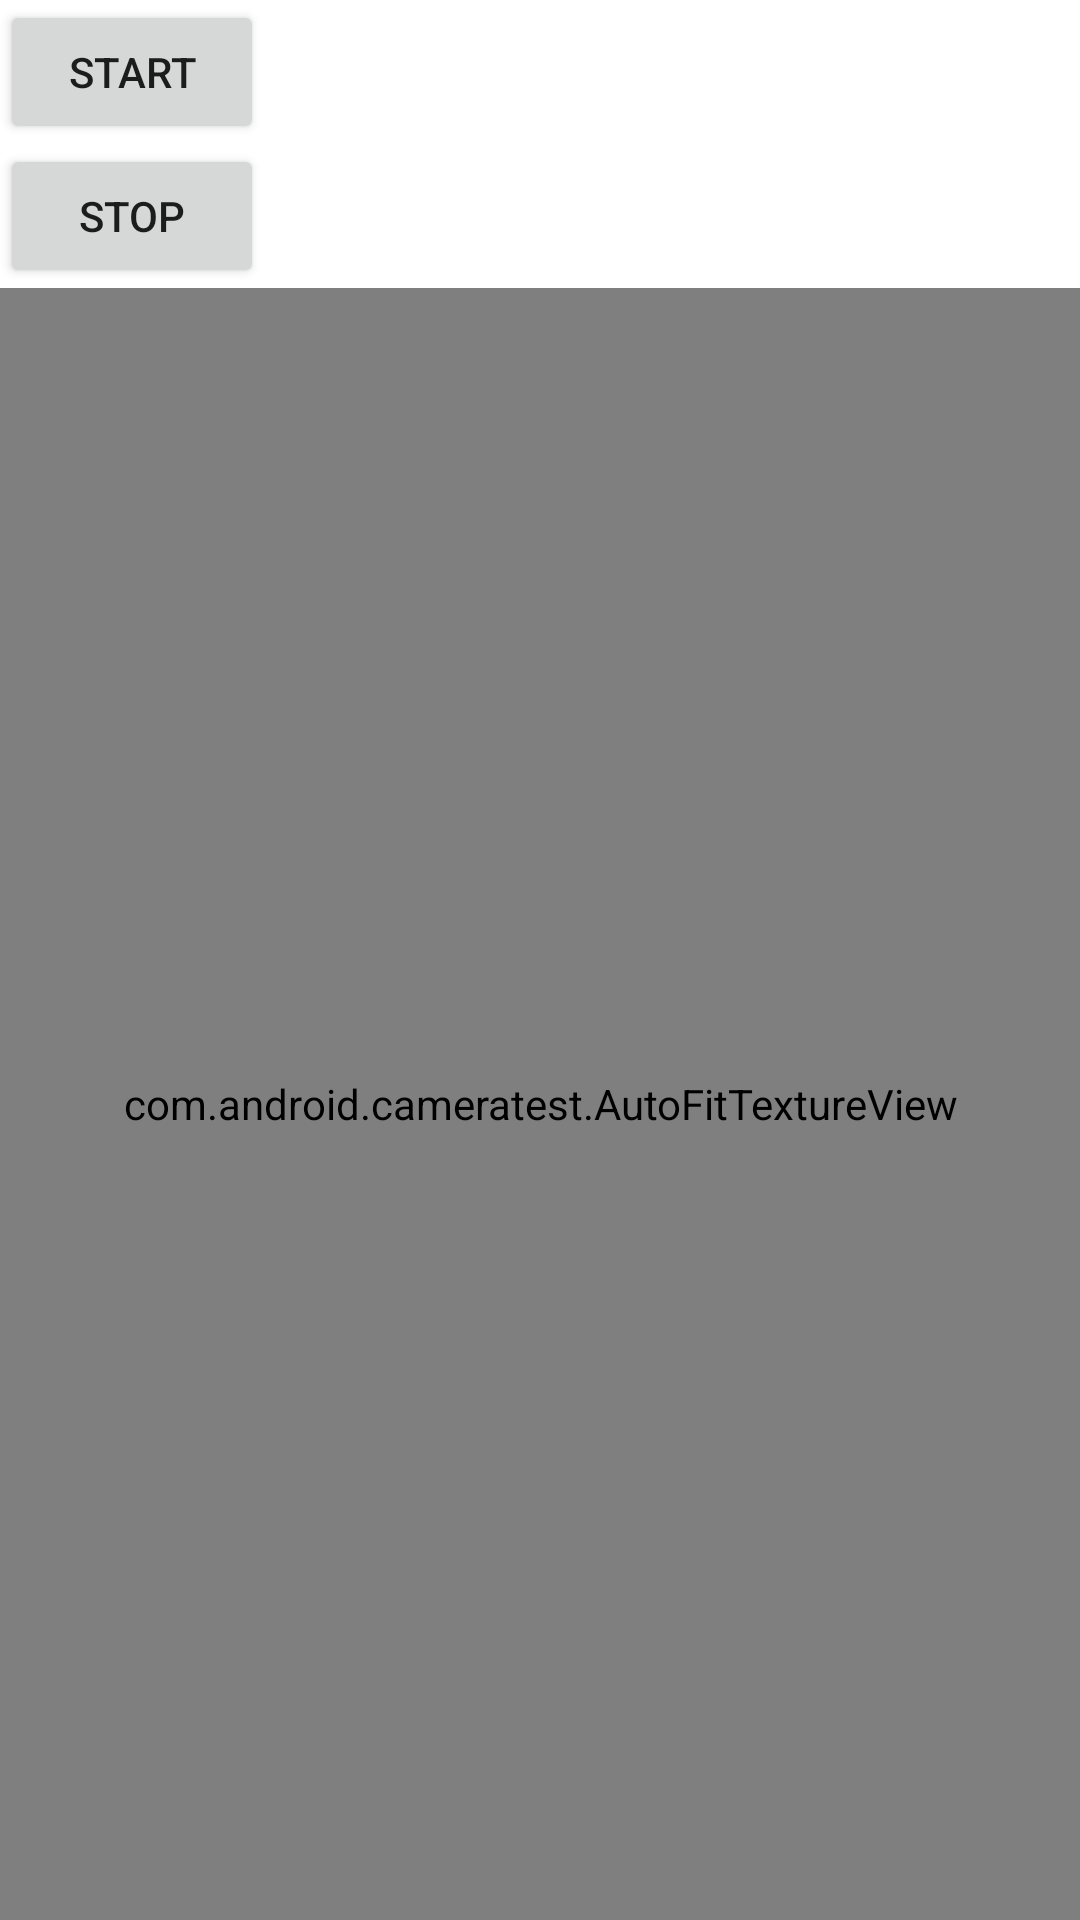

Layout XML and referenced resources for this Android screen:
<!-- AndroidManifest.xml: application theme Theme.CameraTest -->
<!-- res/layout/activity_main.xml -->
<?xml version="1.0" encoding="utf-8"?>

<LinearLayout xmlns:android="http://schemas.android.com/apk/res/android"
    xmlns:app="http://schemas.android.com/apk/res-auto"
    xmlns:tools="http://schemas.android.com/tools"
    android:layout_width="match_parent"
    android:layout_height="match_parent"
    android:orientation="vertical"
    tools:context=".MainActivity">

    <Button
        android:id="@+id/start"
        android:layout_width="wrap_content"
        android:layout_height="wrap_content"
        android:text="start"
      />

    <Button
        android:id="@+id/stop"
        android:layout_width="wrap_content"
        android:layout_height="wrap_content"
        android:text="stop"/>

    <com.android.cameratest.AutoFitTextureView
        android:id="@+id/tvs"
        android:layout_width="match_parent"
        android:layout_height="match_parent"/>

</LinearLayout>
<!-- resources referenced by this layout -->
<resources>
  <style name="Theme.CameraTest" parent="Theme.MaterialComponents.DayNight.DarkActionBar">
          
          <item name="colorPrimary">@color/purple_500</item>
          <item name="colorPrimaryVariant">@color/purple_700</item>
          <item name="colorOnPrimary">@color/white</item>
          
          <item name="colorSecondary">@color/teal_200</item>
          <item name="colorSecondaryVariant">@color/teal_700</item>
          <item name="colorOnSecondary">@color/black</item>
          
          <item name="android:statusBarColor" tools:targetApi="l">?attr/colorPrimaryVariant</item>
          
      </style>
  <!-- not gathered from this repository: default colours our renderer supplied (Android Studio template values) -->
  <color name="purple_500">#FF6200EE</color>
  <color name="purple_700">#FF3700B3</color>
  <color name="teal_200">#FF03DAC5</color>
  <color name="teal_700">#FF018786</color>
  <color name="black">#FF000000</color>
  <color name="white">#FFFFFFFF</color>
</resources>
